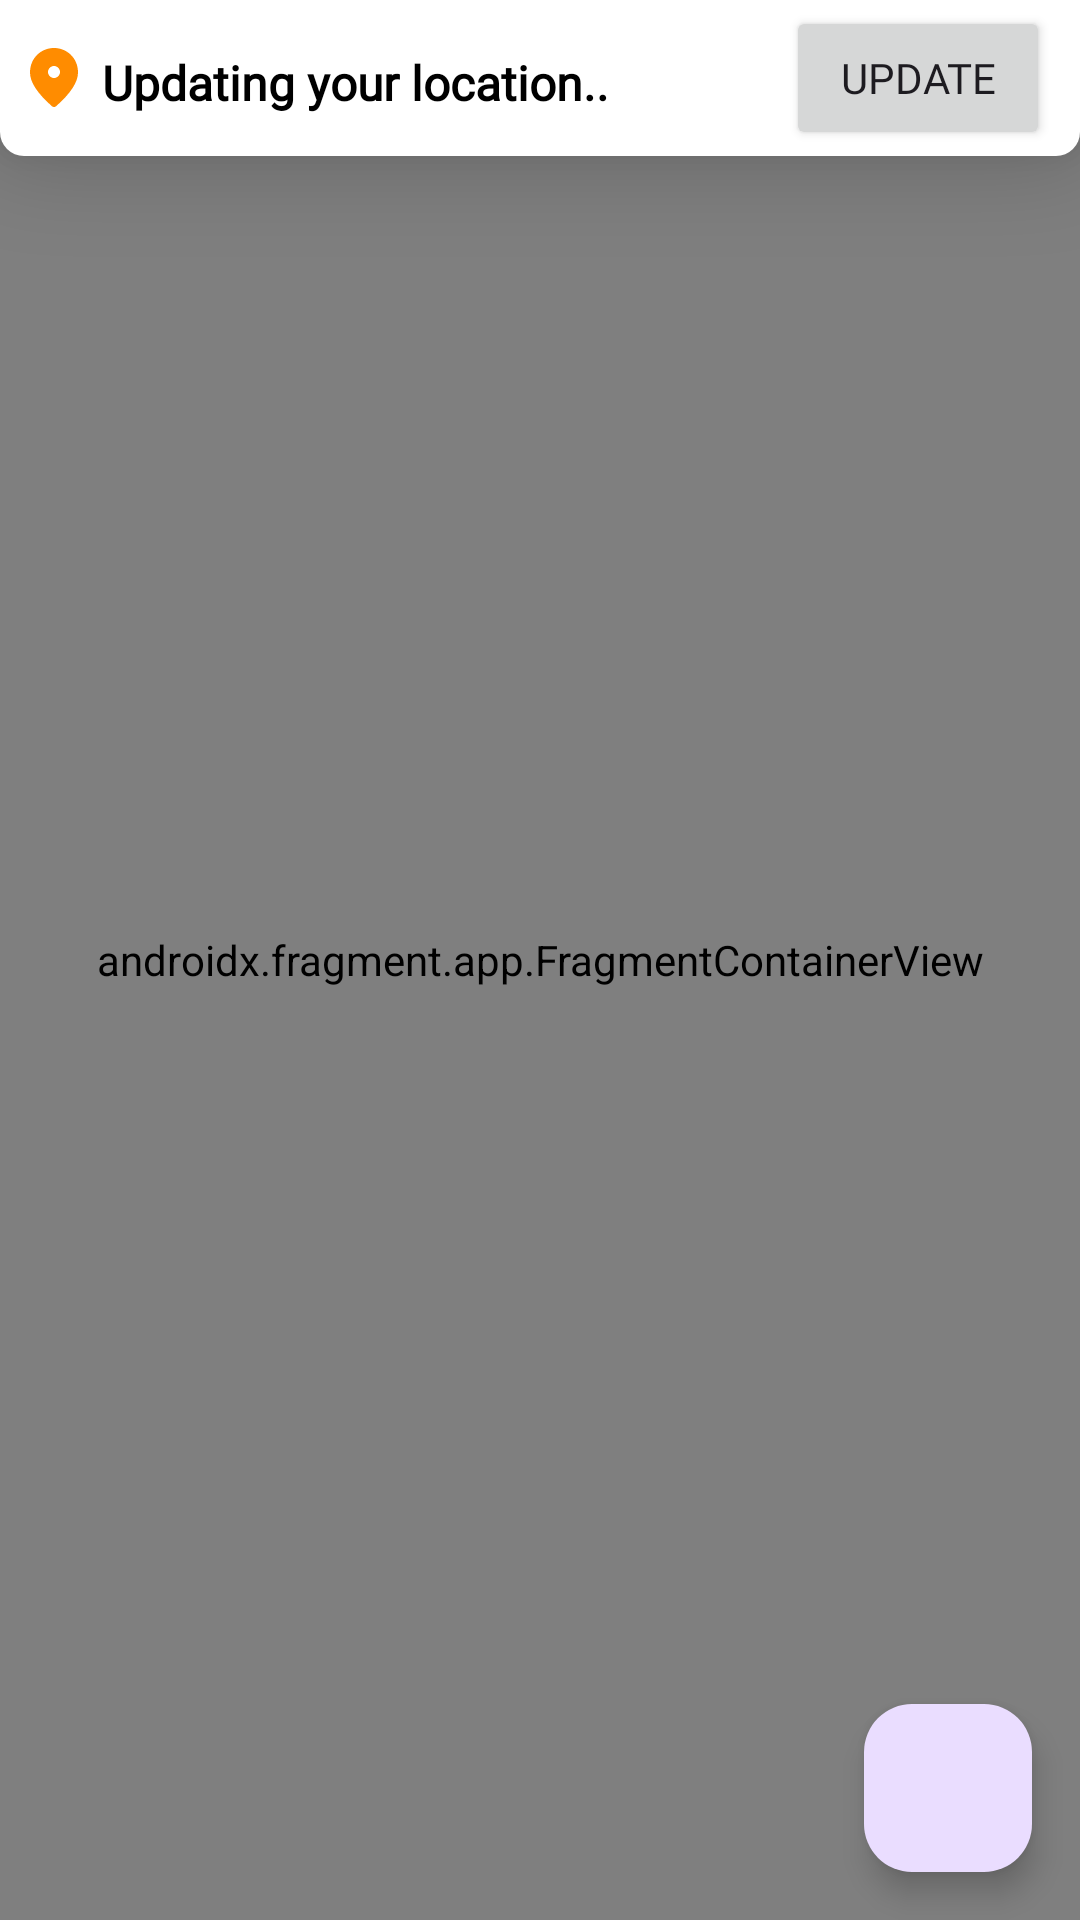

This screen was rendered from an Android layout file. Write that file and the resources it references.
<!-- AndroidManifest.xml: application theme Theme.VendViteExpress -->
<!-- res/layout/fragment_home.xml -->
<?xml version="1.0" encoding="utf-8"?>
<layout xmlns:tools="http://schemas.android.com/tools"
    xmlns:android="http://schemas.android.com/apk/res/android"
    xmlns:app="http://schemas.android.com/apk/res-auto">

    <data>
        <variable
            name="homeViewModel"
            type="com.ensb.vendviteexpress.view.ui.seller.home.SellerHomeViewModel" />
    </data>

    <androidx.constraintlayout.widget.ConstraintLayout
        android:layout_width="match_parent"
        android:layout_height="match_parent"
        tools:context=".view.ui.seller.home.HomeFragment">

        <androidx.constraintlayout.widget.ConstraintLayout
            android:layout_width="match_parent"
            android:layout_height="wrap_content"
            android:elevation="16dp"
            app:layout_constraintEnd_toEndOf="parent"
            app:layout_constraintStart_toStartOf="parent"
            android:stateListAnimator="@null"
            app:layout_constraintTop_toTopOf="parent"
            android:backgroundTint="@null"
            android:background="@drawable/toolbar_background">

            <ImageView
                android:id="@+id/imageView2"
                android:layout_width="wrap_content"
                android:layout_height="wrap_content"
                android:layout_marginStart="@dimen/dp_6"
                android:layout_marginTop="@dimen/dp_2"
                android:layout_marginBottom="@dimen/dp_2"
                android:src="@drawable/ic_location"
                app:layout_constraintBottom_toBottomOf="parent"
                app:layout_constraintStart_toStartOf="parent"
                app:layout_constraintTop_toTopOf="parent" />

            <TextView
                android:id="@+id/location_textView"
                android:layout_width="0dp"
                android:fontFamily="@font/poppins_medium"
                android:layout_height="wrap_content"
                android:layout_marginStart="@dimen/dp_4"
                android:layout_marginTop="2dp"
                android:layout_marginBottom="2dp"
                android:text="Updating your location.."
                android:textColor="@color/black"
                android:textSize="@dimen/dp_16"
                android:textStyle="bold"
                app:layout_constraintBottom_toBottomOf="parent"
                app:layout_constraintEnd_toStartOf="@+id/updateLocationBtn"
                app:layout_constraintHorizontal_bias="0.036"
                app:layout_constraintStart_toEndOf="@+id/imageView2"
                app:layout_constraintTop_toTopOf="parent"
                app:layout_constraintVertical_bias="0.555" />

            <Button
                android:id="@+id/updateLocationBtn"
                android:layout_width="wrap_content"
                android:layout_height="wrap_content"
                android:fontFamily="@font/poppins_medium"
                android:layout_marginTop="@dimen/dp_2"
                android:layout_marginBottom="@dimen/dp_2"
                android:layout_marginEnd="@dimen/dp_10"
                android:text="Update"
                app:layout_constraintBottom_toBottomOf="parent"
                app:layout_constraintEnd_toEndOf="parent"
                app:layout_constraintTop_toTopOf="parent" />
        </androidx.constraintlayout.widget.ConstraintLayout>


        <androidx.fragment.app.FragmentContainerView
            android:id="@+id/map_fragment"
            android:name="com.google.android.gms.maps.SupportMapFragment"
            android:layout_width="match_parent"
            android:layout_height="match_parent" />

        <com.google.android.material.floatingactionbutton.FloatingActionButton
            android:id="@+id/post_need_fab"
            android:layout_width="wrap_content"
            android:layout_height="wrap_content"
            android:layout_gravity="bottom|end"
            android:layout_margin="16dp"
            android:layout_marginEnd="8dp"
            android:layout_marginBottom="8dp"
            android:contentDescription="TODO"
            android:src="@drawable/ic_add"
            app:layout_constraintBottom_toBottomOf="parent"
            app:layout_constraintEnd_toEndOf="parent" />


    </androidx.constraintlayout.widget.ConstraintLayout>
</layout>
<!-- resources referenced by this layout -->
<resources>
  <color name="black">#FF000000</color>
  <dimen name="dp_10">10dp</dimen>
  <dimen name="dp_16">16dp</dimen>
  <dimen name="dp_2">2dp</dimen>
  <dimen name="dp_4">4dp</dimen>
  <dimen name="dp_6">6dp</dimen>
  <!-- drawable ic_location (drawable) -->
  <vector android:height="24dp" android:tint="#FF8C00"
      android:viewportHeight="24" android:viewportWidth="24"
      android:width="24dp" xmlns:android="http://schemas.android.com/apk/res/android">
      <path android:fillColor="@android:color/white" android:pathData="M12,2c-4.2,0 -8,3.22 -8,8.2c0,3.18 2.45,6.92 7.34,11.23c0.38,0.33 0.95,0.33 1.33,0C17.55,17.12 20,13.38 20,10.2C20,5.22 16.2,2 12,2zM12,12c-1.1,0 -2,-0.9 -2,-2c0,-1.1 0.9,-2 2,-2c1.1,0 2,0.9 2,2C14,11.1 13.1,12 12,12z"/>
  </vector>
  <!-- drawable toolbar_background (drawable) -->
  <?xml version="1.0" encoding="utf-8"?>
  <shape xmlns:android="http://schemas.android.com/apk/res/android"
      android:shape="rectangle">
      <size
          android:width="@dimen/dp_80"
          android:height="@dimen/dp_20" />
      <gradient
          android:angle="45"
          android:endColor="#fff"
          android:startColor="#fff"
          android:type="linear" />
  
      <corners
          android:bottomLeftRadius="@dimen/dp_8"
          android:bottomRightRadius="@dimen/dp_8" />
  
      <stroke
          android:width="0dp"
          android:color="@color/gray_7f7" />
  
  </shape>
  <style name="Theme.VendViteExpress" parent="Base.Theme.VendViteExpress" />
  <dimen name="dp_80">80dp</dimen>
  <dimen name="dp_20">20dp</dimen>
  <dimen name="dp_8">8dp</dimen>
  <color name="gray_7f7">#7F7F7F</color>
  <style name="Base.Theme.VendViteExpress" parent="Theme.Material3.DayNight.NoActionBar">
          
          <item name="colorPrimary">@color/orange_a30</item>
          <item name="colorPrimaryVariant">@color/gray_7f7</item>
          <item name="colorOnPrimary">@color/white</item>
          
          <item name="colorSecondary">@color/orange_a30</item>
          <item name="colorSecondaryVariant">@color/gray_a5a</item>
          <item name="colorOnSecondary">@color/black</item>
          
          <item name="android:statusBarColor">?attr/colorPrimaryVariant</item>
          
          <item name="android:windowAnimationStyle">@null</item>
          <item name="autoCompleteTextViewStyle">@style/SearchAutoCompleteTextView</item>
          <item name="android:autofilledHighlight" tools:targetApi="o">@android:color/transparent
          </item>
          
      </style>
  <color name="orange_a30">#E67A00</color>
  <color name="white">#FFFFFFFF</color>
  <color name="gray_a5a">#A5A5A5</color>
  <style name="SearchAutoCompleteTextView" parent="Widget.AppCompat.Light.AutoCompleteTextView">
          <item name="android:textSize">14sp</item>
      </style>
</resources>
